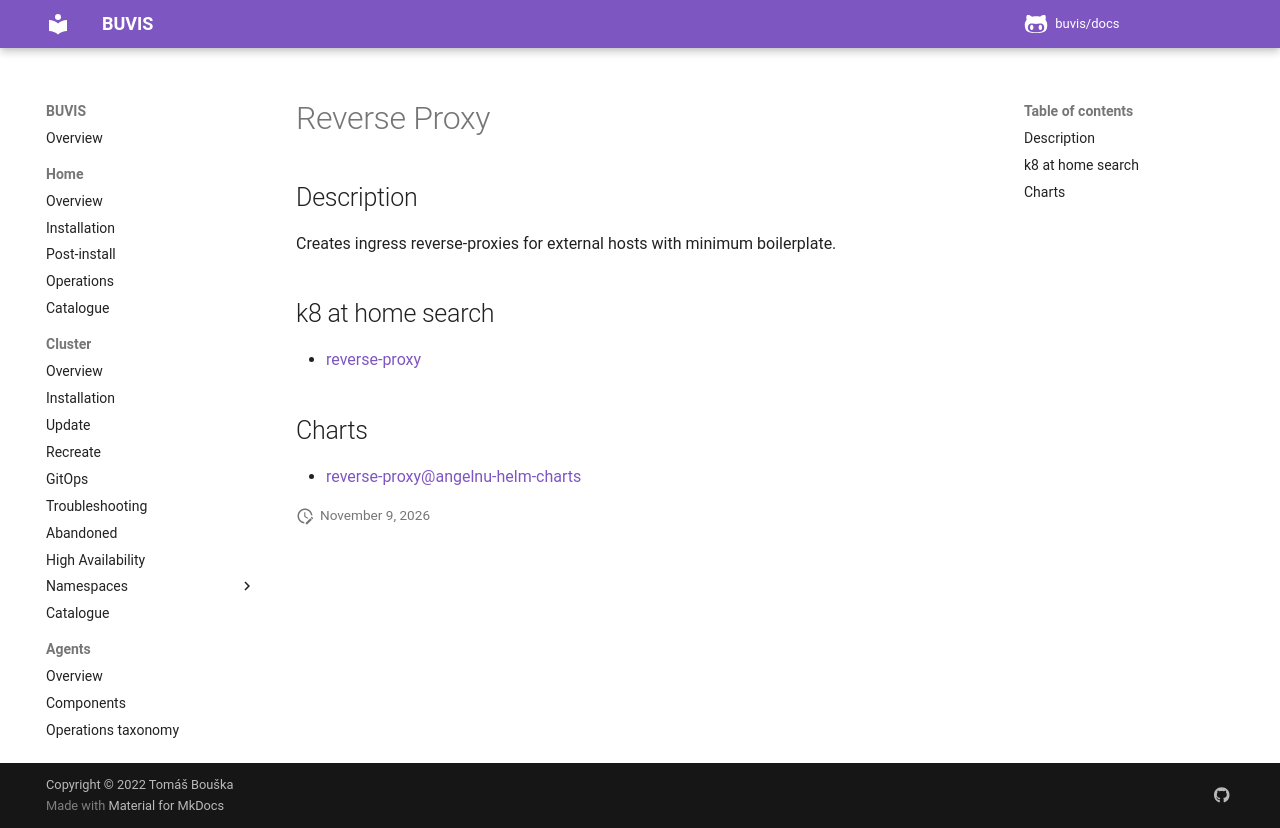

repository: buvis/docs · page: cluster/catalogue/reverse-proxy/index.html · generator: mkdocs

# Reverse Proxy

## Description

Creates ingress reverse-proxies for external hosts with minimum boilerplate.

## k8 at home search

- [reverse-proxy](https://nanne.dev/k8s-at-home-search/#/reverse-proxy)

## Charts

- [reverse-proxy@angelnu-helm-charts](https://angelnu.github.io/helm-charts/)
